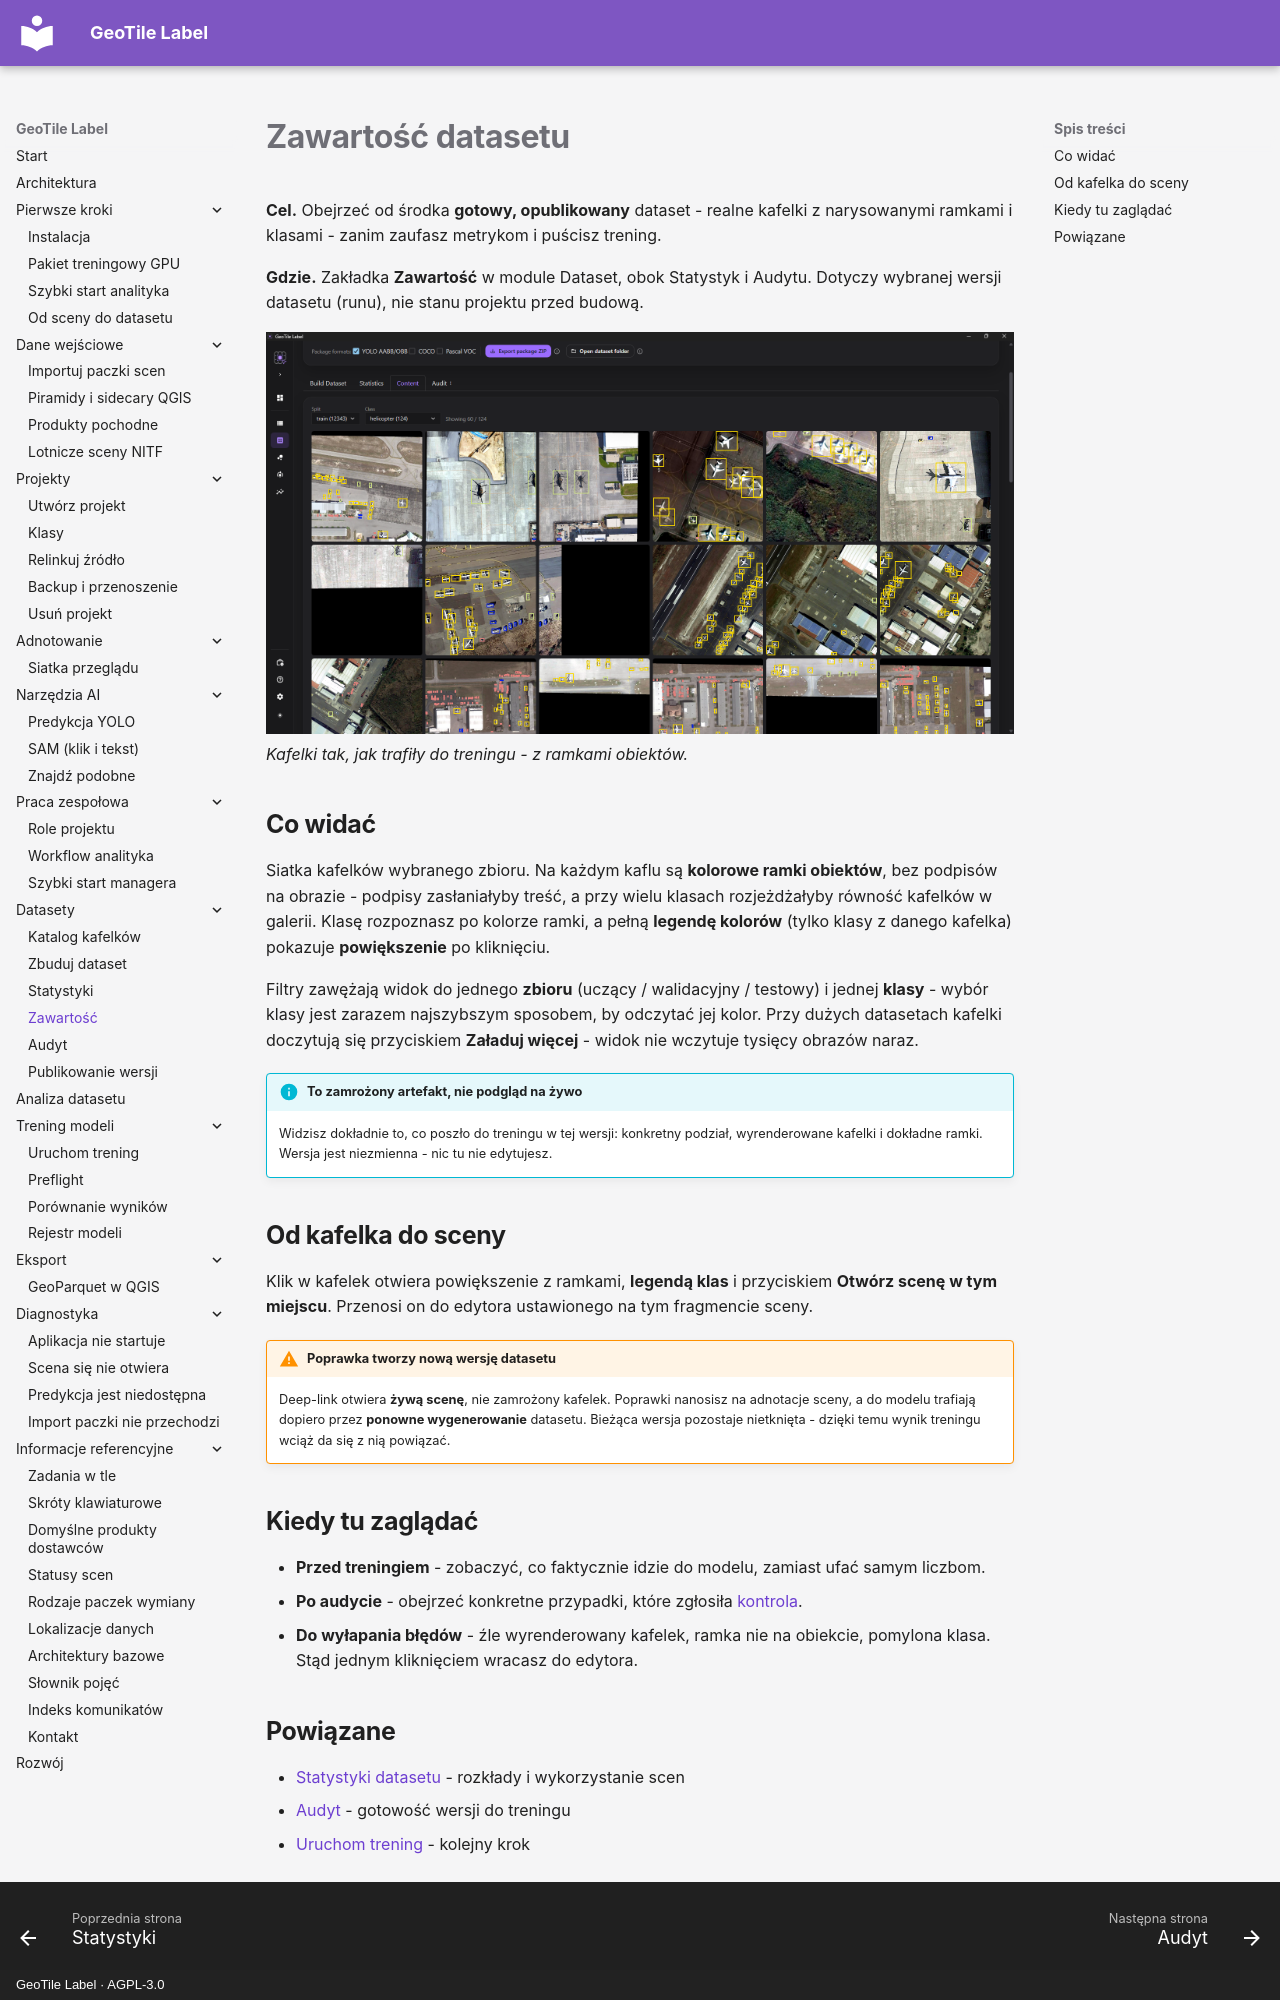

repository: jakubslesinski/geotile-label · page: datasets/zawartosc.html · generator: mkdocs · copyright: GeoTile Label · AGPL-3.0

# Zawartość datasetu

**Cel.** Obejrzeć od środka **gotowy, opublikowany** dataset - realne kafelki z
narysowanymi ramkami i klasami - zanim zaufasz metrykom i puścisz trening.

**Gdzie.** Zakładka **Zawartość** w module Dataset, obok Statystyk i Audytu. Dotyczy
wybranej wersji datasetu (runu), nie stanu projektu przed budową.

![Zakładka Zawartość z siatką kafelków i kolorowymi ramkami obiektów](../assets/images/dataset-content-tiles.png)
*Kafelki tak, jak trafiły do treningu - z ramkami obiektów.*

## Co widać

Siatka kafelków wybranego zbioru. Na każdym kaflu są **kolorowe ramki obiektów**, bez
podpisów na obrazie - podpisy zasłaniałyby treść, a przy wielu klasach rozjeżdżałyby
równość kafelków w galerii. Klasę rozpoznasz po kolorze ramki, a pełną **legendę kolorów**
(tylko klasy z danego kafelka) pokazuje **powiększenie** po kliknięciu.

Filtry zawężają widok do jednego **zbioru** (uczący / walidacyjny / testowy) i jednej
**klasy** - wybór klasy jest zarazem najszybszym sposobem, by odczytać jej kolor. Przy
dużych datasetach kafelki doczytują się przyciskiem **Załaduj więcej** - widok nie wczytuje
tysięcy obrazów naraz.

!!! info "To zamrożony artefakt, nie podgląd na żywo"

    Widzisz dokładnie to, co poszło do treningu w tej wersji: konkretny podział,
    wyrenderowane kafelki i dokładne ramki. Wersja jest niezmienna - nic tu nie edytujesz.

## Od kafelka do sceny

Klik w kafelek otwiera powiększenie z ramkami, **legendą klas** i przyciskiem **Otwórz
scenę w tym miejscu**. Przenosi on do edytora ustawionego na tym fragmencie sceny.

!!! warning "Poprawka tworzy nową wersję datasetu"

    Deep-link otwiera **żywą scenę**, nie zamrożony kafelek. Poprawki nanosisz na
    adnotacje sceny, a do modelu trafiają dopiero przez **ponowne wygenerowanie**
    datasetu. Bieżąca wersja pozostaje nietknięta - dzięki temu wynik treningu wciąż
    da się z nią powiązać.

## Kiedy tu zaglądać

- **Przed treningiem** - zobaczyć, co faktycznie idzie do modelu, zamiast ufać samym
  liczbom.
- **Po audycie** - obejrzeć konkretne przypadki, które zgłosiła [kontrola](audyt.md).
- **Do wyłapania błędów** - źle wyrenderowany kafelek, ramka nie na obiekcie,
  pomylona klasa. Stąd jednym kliknięciem wracasz do edytora.
